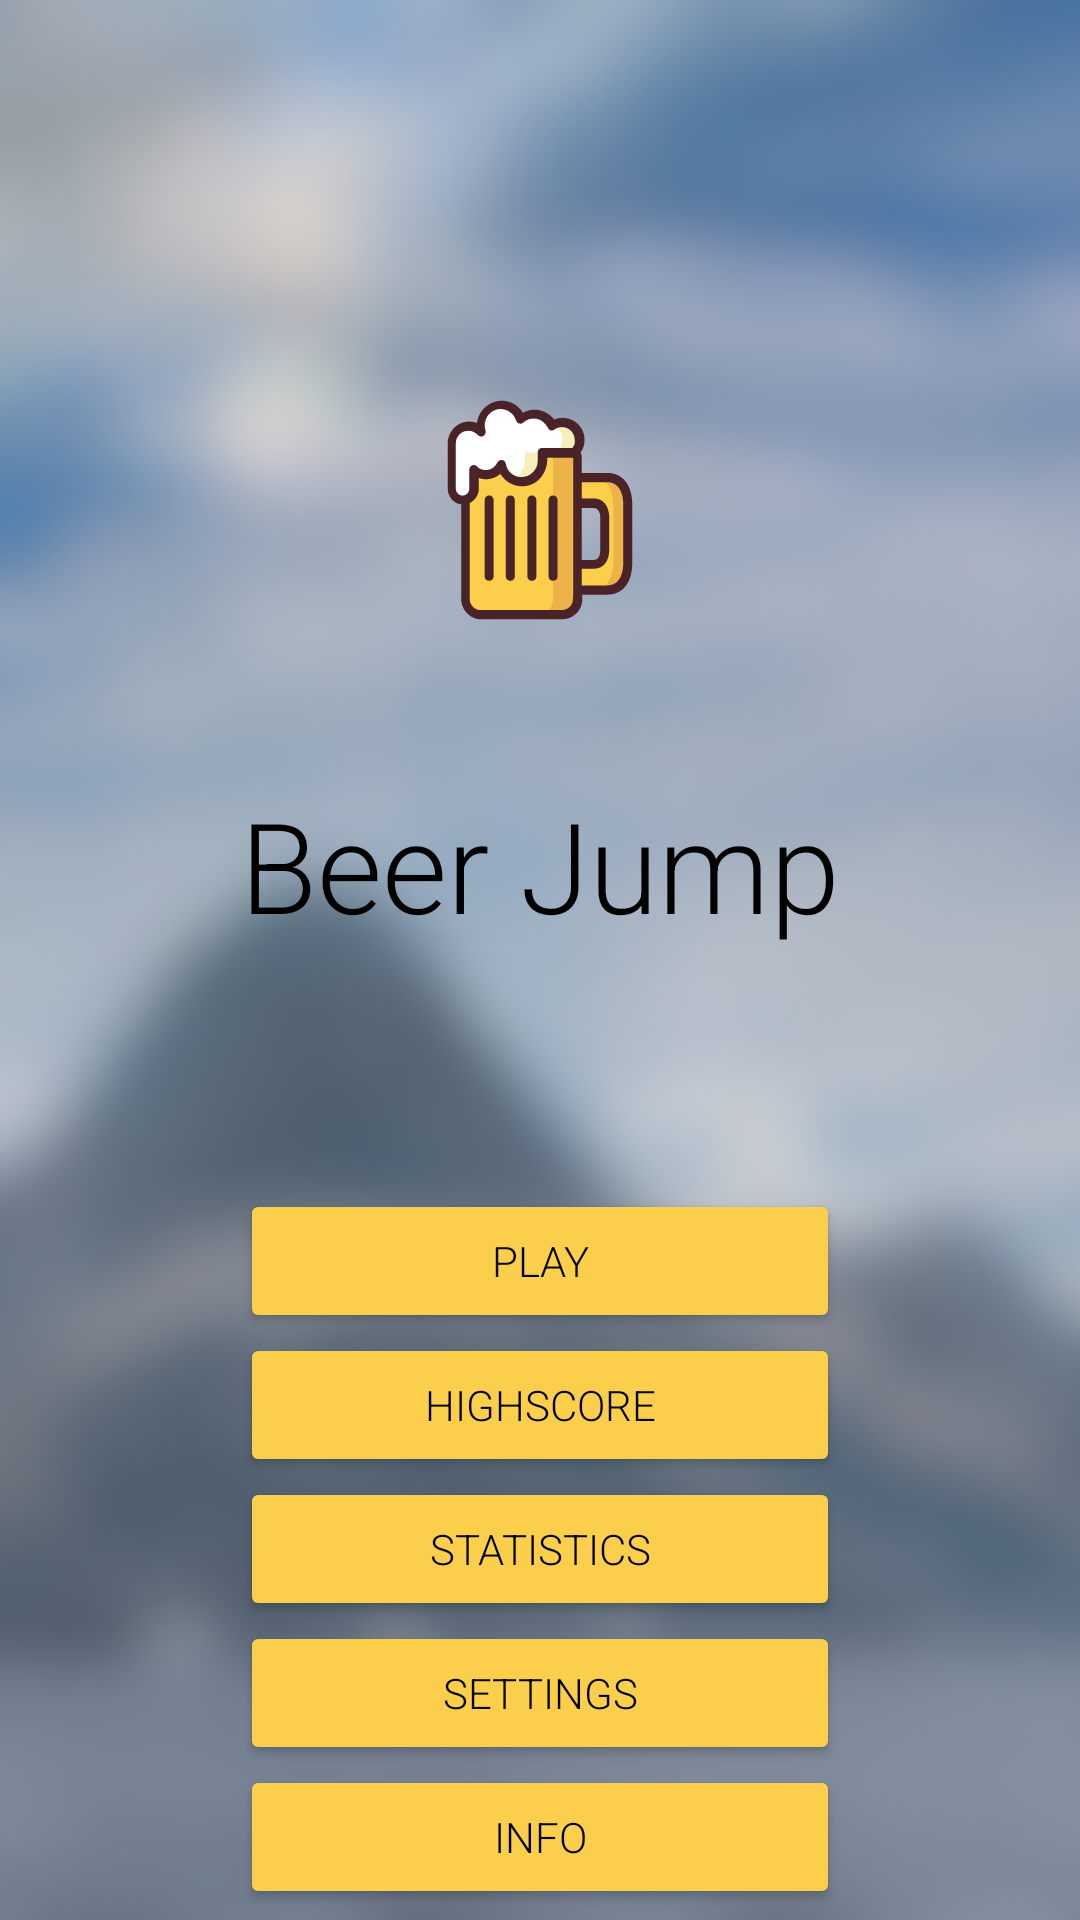

The Android layout XML behind this screen, and the referenced resources:
<!-- AndroidManifest.xml: application theme AppTheme -->
<!-- res/layout/activity_menu.xml -->
<?xml version="1.0" encoding="utf-8"?>
<androidx.constraintlayout.widget.ConstraintLayout xmlns:android="http://schemas.android.com/apk/res/android"
    xmlns:app="http://schemas.android.com/apk/res-auto"
    android:id="@+id/menu"
    android:layout_width="match_parent"
    android:layout_height="match_parent"
    android:background="@drawable/background"
    android:orientation="vertical">

    <ImageView
        android:id="@+id/imageView"
        android:layout_width="match_parent"
        android:layout_height="180dp"
        android:layout_marginTop="80dp"
        android:contentDescription="@string/app_name"
        android:src="@drawable/ic_launcher_foreground"
        app:layout_constraintBottom_toTopOf="@+id/textTitle"
        app:layout_constraintEnd_toEndOf="parent"
        app:layout_constraintStart_toStartOf="parent"
        app:layout_constraintTop_toTopOf="parent" />

    <TextView
        android:id="@+id/textTitle"
        android:layout_width="match_parent"
        android:layout_height="wrap_content"
        android:fontFamily="sans-serif-light"
        android:text="@string/app_name"
        android:textAlignment="center"
        android:textSize="42sp"
        android:textColor="@color/textDark"
        app:layout_constraintBottom_toTopOf="@id/buttonPlay"
        app:layout_constraintEnd_toEndOf="parent"
        app:layout_constraintStart_toStartOf="parent"
        app:layout_constraintTop_toBottomOf="@+id/imageView" />

    <Button
        android:id="@+id/buttonPlay"
        android:layout_width="200dp"
        android:layout_height="wrap_content"
        android:layout_gravity="center_horizontal"
        android:layout_marginTop="80dp"
        android:fontFamily="sans-serif-light"
        android:text="@string/play"
        android:textColor="@color/textDark"
        app:layout_constraintBottom_toTopOf="@id/buttonHighscore"
        app:layout_constraintEnd_toEndOf="parent"
        app:layout_constraintStart_toStartOf="parent"
        app:layout_constraintTop_toBottomOf="@+id/textTitle"
        android:backgroundTint="@color/colorAccent" />

    <Button
        android:id="@+id/buttonHighscore"
        android:layout_width="200dp"
        android:layout_height="wrap_content"
        android:layout_gravity="center_horizontal"
        android:fontFamily="sans-serif-light"
        android:text="@string/highscore"
        android:textColor="@color/textDark"
        app:layout_constraintBottom_toTopOf="@id/buttonStatistics"
        app:layout_constraintEnd_toEndOf="parent"
        app:layout_constraintStart_toStartOf="parent"
        app:layout_constraintTop_toBottomOf="@+id/buttonPlay"
        android:backgroundTint="@color/colorAccent" />

    <Button
        android:id="@+id/buttonStatistics"
        android:layout_width="200dp"
        android:layout_height="wrap_content"
        android:layout_gravity="center_horizontal"
        android:fontFamily="sans-serif-light"
        android:text="@string/statistics"
        android:textColor="@color/textDark"
        app:layout_constraintBottom_toTopOf="@id/buttonSettings"
        app:layout_constraintEnd_toEndOf="parent"
        app:layout_constraintStart_toStartOf="parent"
        app:layout_constraintTop_toBottomOf="@+id/buttonHighscore"
        android:backgroundTint="@color/colorAccent" />

    <Button
        android:id="@+id/buttonSettings"
        android:layout_width="200dp"
        android:layout_height="wrap_content"
        android:layout_gravity="center_horizontal"
        android:fontFamily="sans-serif-light"
        android:text="@string/settings"
        android:textColor="@color/textDark"
        app:layout_constraintBottom_toTopOf="@id/buttonInfo"
        app:layout_constraintEnd_toEndOf="parent"
        app:layout_constraintStart_toStartOf="parent"
        app:layout_constraintTop_toBottomOf="@+id/buttonStatistics"
        android:backgroundTint="@color/colorAccent" />

    <Button
        android:id="@+id/buttonInfo"
        android:layout_width="200dp"
        android:layout_height="wrap_content"
        android:layout_gravity="center_horizontal"
        android:fontFamily="sans-serif-light"
        android:text="@string/info"
        android:textColor="@color/textDark"
        app:layout_constraintEnd_toEndOf="parent"
        app:layout_constraintStart_toStartOf="parent"
        app:layout_constraintTop_toBottomOf="@+id/buttonSettings"
        android:backgroundTint="@color/colorAccent" />

</androidx.constraintlayout.widget.ConstraintLayout>
<!-- resources referenced by this layout -->
<resources>
  <color name="colorAccent">#fbcf4c</color>
  <color name="textDark">@color/black</color>
  <!-- drawable background: png bitmap (drawable, 128690 bytes) -->
  <!-- drawable ic_launcher_foreground: vector/xml drawable (drawable-v24, 8957 chars, omitted) -->
  <string name="app_name" translatable="false">Beer Jump</string>
  <string name="highscore">Highscore</string>
  <string name="info">Info</string>
  <string name="play">Play</string>
  <string name="settings">Settings</string>
  <string name="statistics">Statistics</string>
  <style name="AppTheme" parent="Theme.AppCompat.Light.DarkActionBar">
          <item name="colorPrimary">@color/colorPrimary</item>
          <item name="colorPrimaryDark">@color/colorPrimaryDark</item>
          <item name="colorAccent">@color/colorAccent</item>
          <item name="windowActionBar">false</item>
          <item name="windowNoTitle">true</item>
          <item name="android:windowFullscreen">true</item>
          <item name="metaButtonBarStyle">?android:attr/buttonBarStyle</item>
          <item name="metaButtonBarButtonStyle">?android:attr/buttonBarButtonStyle</item>
          <item name="android:windowAnimationStyle">@style/AppTheme.WindowTransition</item>
      </style>
  <color name="black">#000000</color>
  <color name="colorPrimary">#a6d3fb</color>
  <color name="colorPrimaryDark">#74a2ca</color>
  <style name="AppTheme.WindowTransition">
          <item name="android:windowEnterAnimation">@android:anim/fade_in</item>
          <item name="android:windowExitAnimation">@android:anim/fade_out</item>
      </style>
</resources>
